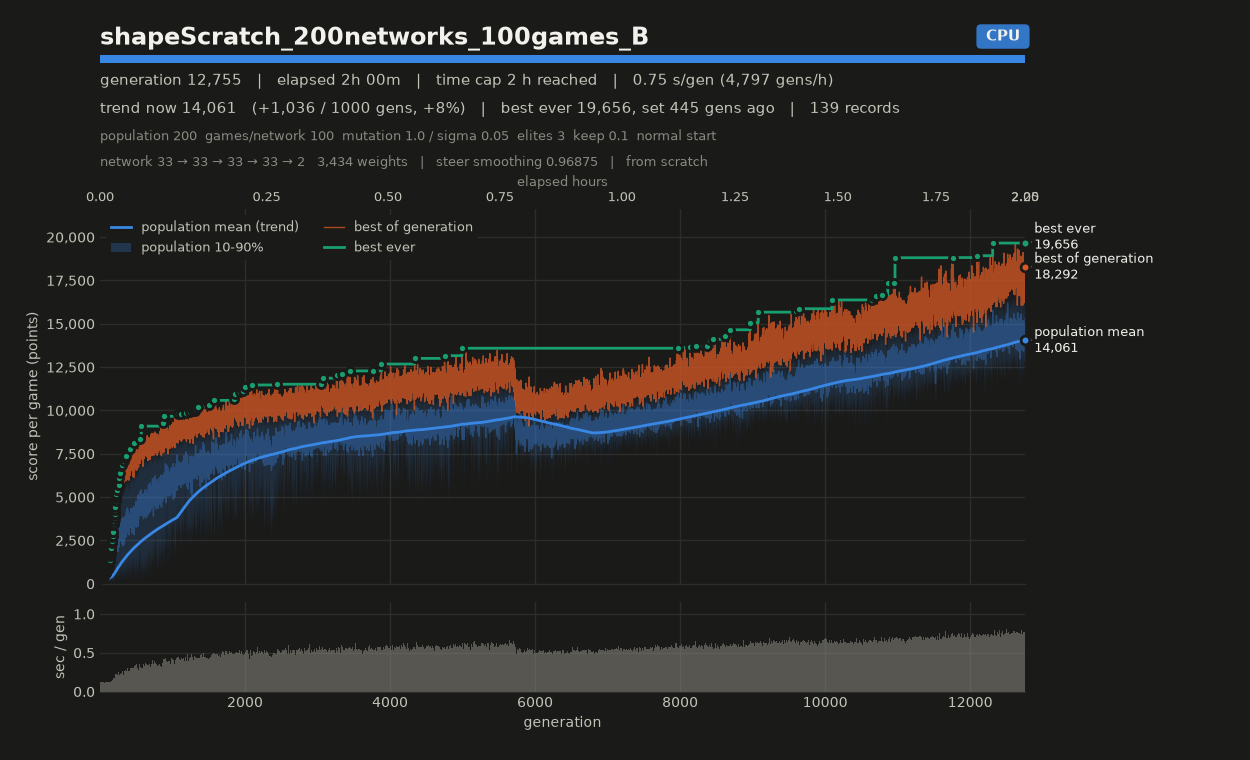

The file beside this chart, header and first rows:
# name=shapeScratch_200networks_100games…
gen, elapsed_s, mean, median, p10, p90, best, chosen
1, 0.61, 219, 218.3, 197.4, 241, 263.6, 263.6
2, 0.72, 249.7, 252, 208, 280.6, 307.1, 307.1
3, 0.94, 240.9, 242, 208.8, 268.7, 296.6, 296.6
4, 1.06, 233.5, 234.2, 210.5, 253.9, 281.3, 281.3
5, 1.18, 237.2, 238.1, 218.5, 252, 308.7, 308.7
6, 1.30, 252, 255.5, 214.4, 282.1, 308.9, 308.9
7, 1.42, 259.1, 264.1, 225.9, 281, 306.2, 306.2
8, 1.54, 245.9, 247.1, 206.3, 275, 297.1, 297.1
9, 1.66, 250.5, 252.6, 213.5, 285.3, 319.4, 319.4
10, 1.78, 237.6, 239.7, 199.3, 269.6, 300.4, 300.4
11, 1.90, 243.9, 243, 201.1, 285.6, 359.4, 359.4
12, 2.02, 235.1, 220.7, 201.2, 281.2, 329, 329
13, 2.12, 241.2, 246, 191.4, 281.8, 313.6, 313.6
14, 2.24, 249.8, 259.4, 196.3, 287.1, 316.8, 316.8
15, 2.36, 248.5, 249.3, 207.3, 294, 325.7, 325.7
16, 2.48, 252.7, 257.8, 200.2, 293.2, 319.4, 319.4
17, 2.61, 260.1, 261.5, 201.2, 322.8, 365.7, 365.7
18, 2.73, 250.4, 246.5, 208.7, 291.6, 334.7, 334.7
19, 2.86, 268.7, 265.3, 229.1, 320.5, 358.5, 358.5
20, 2.98, 268.9, 264.7, 212.3, 331.7, 384.8, 384.8
21, 3.10, 259, 258, 217.7, 309.1, 328.6, 328.6
22, 3.22, 253.1, 258.6, 216, 285.2, 307.8, 307.8
23, 3.34, 261.4, 258.7, 225, 307.2, 347.4, 347.4
24, 3.48, 268.5, 268.8, 205.8, 332.2, 382.8, 382.8
25, 3.60, 279.8, 286.3, 213.2, 330.6, 375.6, 375.6
26, 3.72, 279.4, 285, 223.7, 319.3, 363.8, 363.8
27, 3.85, 271.3, 271.1, 223.3, 317.1, 368.9, 368.9
28, 3.97, 280.2, 287.2, 212.3, 342.5, 366.1, 366.1
29, 4.09, 252.3, 257.6, 194.4, 309, 344.2, 344.2
30, 4.21, 276.1, 274.5, 222.4, 341.3, 383.3, 383.3
31, 4.34, 274.8, 269.6, 219.2, 341.8, 384.1, 384.1
32, 4.47, 279.1, 274.7, 226.2, 339.9, 378.5, 378.5
33, 4.58, 290.5, 299, 217.7, 345.2, 390.2, 390.2
34, 4.70, 265.4, 267.4, 215.6, 315.3, 341.4, 341.4
35, 4.83, 280, 279, 203.2, 358, 406.4, 406.4
36, 4.96, 273.4, 265.1, 217.5, 348.1, 388.1, 388.1
37, 5.08, 262.5, 259.5, 216.8, 312.1, 339.7, 339.7
38, 5.19, 266.7, 261.9, 210, 326.3, 381, 381
39, 5.31, 269.1, 256.5, 199, 356.9, 410.6, 410.6
40, 5.44, 290.9, 289.3, 220.5, 361.6, 406.1, 406.1
41, 5.55, 274.5, 277.2, 214.2, 335.1, 376.4, 376.4
42, 5.68, 296.4, 281.4, 227.6, 390.4, 439.5, 439.5
43, 5.80, 295.5, 296.2, 208.5, 371.7, 430.8, 430.8
44, 5.92, 294.2, 296.8, 207.8, 372.9, 424.3, 424.3
45, 6.05, 283.5, 271.6, 212.9, 360.9, 458.9, 458.9
46, 6.18, 298.3, 290.9, 220.6, 384.7, 464.3, 464.3
47, 6.31, 299.9, 292.7, 213.6, 388.4, 443.1, 443.1
48, 6.47, 279.6, 271.7, 201.2, 367, 417, 417
49, 6.59, 289.4, 289.6, 203, 380.8, 458.9, 458.9
50, 6.70, 283.3, 272.8, 220, 357.9, 424.8, 424.8
51, 6.83, 275.2, 273.9, 220, 331, 369, 369
52, 6.96, 298.2, 301.3, 207.4, 389.9, 467.6, 467.6
53, 7.08, 313.1, 310.1, 188.5, 443.3, 497, 497
54, 7.20, 266.4, 244.9, 207.9, 355.3, 416.5, 416.5
55, 7.32, 337.4, 347.9, 229.8, 436.8, 465.8, 465.8
56, 7.45, 332.8, 332.3, 245.2, 413.3, 473.7, 473.7
57, 7.58, 323, 320.4, 230.4, 407, 484.7, 484.7
58, 7.70, 311.1, 308.8, 222.2, 398.7, 486.8, 486.8
59, 7.83, 315.9, 306.2, 200, 439.2, 533.9, 533.9
... 12,696 more rows
